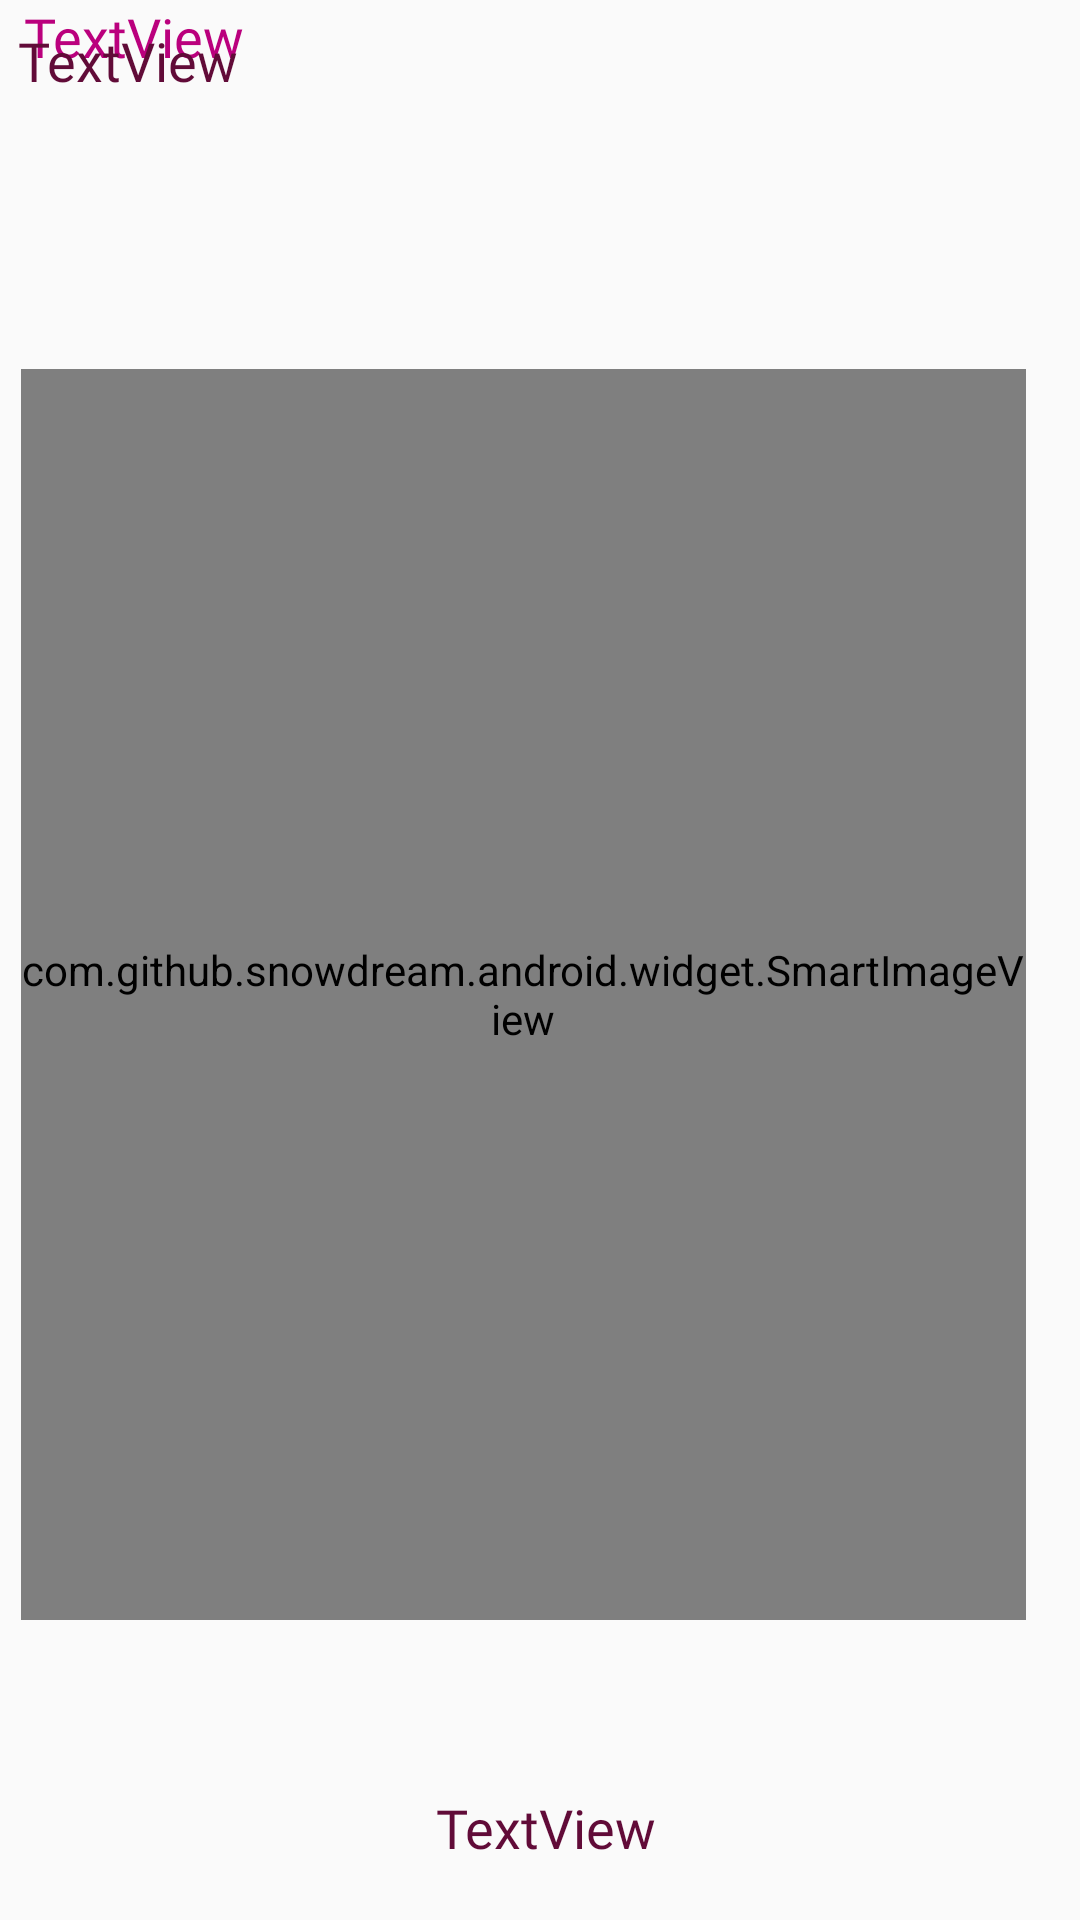

Android layout source for this screen:
<!-- AndroidManifest.xml: application theme AppTheme -->
<!-- res/layout/activity_img.xml -->
<?xml version="1.0" encoding="utf-8"?>
<RelativeLayout xmlns:android="http://schemas.android.com/apk/res/android"
    xmlns:app="http://schemas.android.com/apk/res-auto"
    xmlns:tools="http://schemas.android.com/tools"
    android:layout_width="match_parent"
    android:layout_height="match_parent"
    tools:context=".img">

    <TextView
        android:id="@+id/txtnombreT"
        android:layout_width="wrap_content"
        android:layout_height="40dp"
        android:layout_alignParentStart="true"
        android:layout_alignParentTop="true"
        android:layout_alignParentEnd="true"
        android:layout_marginStart="8dp"
        android:layout_marginTop="0dp"
        android:layout_marginEnd="14dp"
        android:layout_marginBottom="8dp"
        android:fontFamily="@font/oswald_light"
        android:text="TextView"
        android:textColor="@color/colorAccent"
        android:textSize="18sp"
        app:layout_constraintBottom_toBottomOf="parent"
        app:layout_constraintEnd_toEndOf="parent"
        app:layout_constraintHorizontal_bias="0.32"
        app:layout_constraintStart_toStartOf="parent"
        app:layout_constraintTop_toTopOf="parent"
        app:layout_constraintVertical_bias="0.018" />

    <TextView
        android:id="@+id/txtmedidaT"
        android:layout_width="250dp"
        android:layout_height="38dp"
        android:layout_alignParentStart="true"
        android:layout_alignParentEnd="true"
        android:layout_alignParentBottom="true"
        android:layout_marginStart="69dp"
        android:layout_marginTop="8dp"
        android:layout_marginEnd="65dp"
        android:layout_marginBottom="5dp"
        android:fontFamily="@font/oswald_light"
        android:text="TextView"
        android:textAlignment="center"
        android:textColor="@color/colorPrimaryDark"
        android:textSize="18sp"
        app:layout_constraintBottom_toBottomOf="parent"
        app:layout_constraintEnd_toEndOf="parent"
        app:layout_constraintHorizontal_bias="0.873"
        app:layout_constraintStart_toStartOf="parent"
        app:layout_constraintTop_toTopOf="@+id/guideline26" />

    <TextView
        android:id="@+id/txt_compo1"
        android:layout_width="401dp"
        android:layout_height="41dp"
        android:layout_alignParentStart="true"
        android:layout_alignParentEnd="true"
        android:layout_alignParentBottom="true"
        android:layout_marginStart="6dp"
        android:layout_marginTop="8dp"
        android:layout_marginEnd="4dp"
        android:layout_marginBottom="648dp"
        android:fontFamily="@font/oswald_light"
        android:text="TextView"
        android:textColor="@color/colorPrimaryDark"
        android:textSize="18sp"
        app:layout_constraintBottom_toBottomOf="parent"
        app:layout_constraintEnd_toEndOf="parent"
        app:layout_constraintHorizontal_bias="0.873"
        app:layout_constraintStart_toStartOf="parent"
        app:layout_constraintTop_toTopOf="@+id/guideline26" />

    <TextView
        android:id="@+id/txt_compo2"
        android:layout_width="402dp"
        android:layout_height="39dp"
        android:layout_alignParentStart="true"
        android:layout_alignParentEnd="true"
        android:layout_alignParentBottom="true"
        android:layout_marginStart="6dp"
        android:layout_marginTop="8dp"
        android:layout_marginEnd="3dp"
        android:layout_marginBottom="610dp"
        android:fontFamily="@font/oswald_light"
        android:text="TextView"
        android:textColor="@color/colorPrimaryDark"
        android:textSize="18sp"
        app:layout_constraintBottom_toBottomOf="parent"
        app:layout_constraintEnd_toEndOf="parent"
        app:layout_constraintHorizontal_bias="0.873"
        app:layout_constraintStart_toStartOf="parent"
        app:layout_constraintTop_toTopOf="@+id/guideline26" />

    <com.github.snowdream.android.widget.SmartImageView
        android:id="@+id/imgver"
        android:layout_width="386dp"
        android:layout_height="508dp"
        android:layout_alignParentStart="true"
        android:layout_alignParentTop="true"
        android:layout_alignParentEnd="true"
        android:layout_alignParentBottom="true"
        android:layout_marginStart="7dp"
        android:layout_marginTop="123dp"
        android:layout_marginEnd="18dp"
        android:layout_marginBottom="100dp"
        app:layout_constraintBottom_toTopOf="@+id/guideline26"
        app:layout_constraintEnd_toEndOf="parent"
        app:layout_constraintStart_toStartOf="parent"
        app:layout_constraintTop_toTopOf="@+id/guideline25" />

    <android.support.constraint.Guideline
        android:id="@+id/guideline25"
        android:layout_width="wrap_content"
        android:layout_height="wrap_content"
        android:orientation="horizontal"
        app:layout_constraintGuide_begin="67dp" />

    <android.support.constraint.Guideline
        android:id="@+id/guideline26"
        android:layout_width="wrap_content"
        android:layout_height="wrap_content"
        android:orientation="horizontal"
        app:layout_constraintGuide_begin="464dp" />

</RelativeLayout>
<!-- resources referenced by this layout -->
<resources>
  <color name="colorAccent">#ba007d</color>
  <color name="colorPrimaryDark">#610b38</color>
  <style name="AppTheme" parent="Theme.AppCompat.Light.DarkActionBar">
          
          <item name="colorPrimary">@color/colorAccent</item>
          <item name="colorPrimaryDark">@color/colorPrimaryDark</item>
          <item name="colorAccent">@color/colorAccent</item>
      </style>
</resources>
